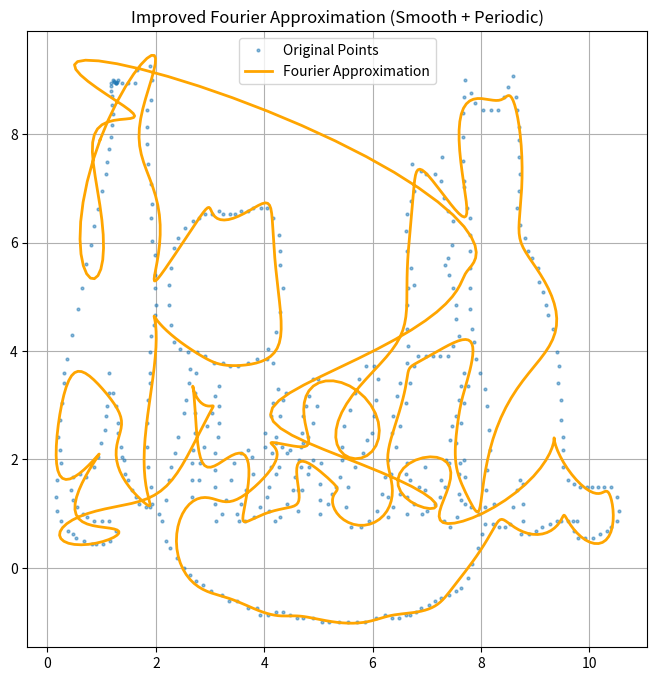

This figure's Python source:
import numpy as np
import matplotlib.pyplot as plt
from scipy.spatial.distance import cdist

# === 1. Load data ===
raw_data = """
1.2562814070351758, 8.944099378881987
1.3819095477386933, 8.944099378881987
1.482412060301507, 8.944099378881987
1.608040201005025, 8.944099378881987
1.658291457286432, 9.19254658385093
1.8844221105527637, 9.254658385093167
1.9346733668341707, 9.006211180124222
1.9095477386934672, 8.633540372670806
1.8341708542713566, 8.4472049689441
1.8341708542713566, 8.136645962732917
1.8341708542713566, 7.826086956521738
1.8592964824120597, 7.453416149068323
1.9095477386934672, 7.0807453416149055
1.9346733668341707, 6.708074534161488
1.9095477386934672, 6.459627329192546
1.9346733668341707, 6.024844720496894
1.9849246231155777, 5.776397515527947
1.9849246231155777, 5.403726708074533
1.9849246231155777, 5.155279503105589
2.236180904522613, 5.217391304347824
2.28643216080402, 5.527950310559007
2.336683417085427, 5.90062111801242
2.4120603015075375, 6.086956521739129
2.5376884422110546, 6.273291925465838
2.6884422110552757, 6.397515527950308
2.7889447236180906, 6.459627329192546
2.914572864321608, 6.521739130434781
3.040201005025125, 6.521739130434781
3.165829145728643, 6.583850931677018
3.241206030150753, 6.521739130434781
3.366834170854271, 6.521739130434781
3.467336683417085, 6.521739130434781
3.567839195979899, 6.583850931677018
3.693467336683417, 6.583850931677018
3.7939698492462304, 6.645962732919253
3.9447236180904524, 6.645962732919253
4.0452261306532655, 6.645962732919253
4.1708542713567835, 6.459627329192546
4.271356783919598, 6.149068322981364
4.296482412060302, 5.838509316770185
4.296482412060302, 5.590062111801242
4.346733668341708, 5.155279503105589
4.296482412060302, 4.720496894409937
4.221105527638191, 4.34782608695652
4.0703517587939695, 4.0372670807453375
4.0452261306532655, 3.8509316770186324
4.1708542713567835, 3.7888198757763973
3.8693467336683414, 3.8509316770186324
3.693467336683417, 3.7888198757763973
3.517587939698492, 3.7267080745341588
3.366834170854271, 3.7267080745341588
3.241206030150753, 3.7888198757763973
3.065326633165829, 3.7888198757763973
2.914572864321608, 3.9130434782608674
2.7638190954773867, 3.9751552795031024
2.5879396984924625, 3.9751552795031024
2.437185929648241, 4.0372670807453375
2.336683417085427, 4.161490683229811
2.28643216080402, 4.47204968944099
1.9597989949748742, 4.47204968944099
1.9849246231155777, 4.658385093167702
2.0100502512562812, 4.844720496894407
2.236180904522613, 4.844720496894407
1.9095477386934672, 4.285714285714285
1.8844221105527637, 3.9751552795031024
1.8844221105527637, 3.602484472049685
1.8844221105527637, 3.41614906832298
1.8592964824120597, 3.1055900621117978
1.8341708542713566, 2.670807453416149
1.8341708542713566, 2.236024844720493
1.8592964824120597, 1.8633540372670794
1.9095477386934672, 1.490683229813662
1.9346733668341707, 1.1801242236024834
1.8844221105527637, 1.1180124223602448
1.809045226130653, 1.1180124223602448
1.6834170854271355, 1.1801242236024834
1.6331658291457285, 1.3043478260869534
1.557788944723618, 1.4285714285714235
1.482412060301507, 1.6149068322981357
1.4321608040201004, 1.7391304347826093
1.4070351758793969, 1.9875776397515494
1.3819095477386933, 2.049689440993788
1.3567839195979898, 2.236024844720493
1.3065326633165828, 2.484472049689437
1.3065326633165828, 2.670807453416149
1.0804020100502512, 2.795031055900619
1.1055276381909547, 2.9813664596273277
1.2562814070351758, 2.9813664596273277
1.2060301507537687, 3.2298136645962714
1.1306532663316582, 3.2298136645962714
1.1306532663316582, 3.602484472049685
0.3517587939698492, 3.8509316770186324
0.3015075376884422, 3.602484472049685
0.3015075376884422, 3.41614906832298
0.27638190954773867, 3.0434782608695627
0.22613065326633164, 2.732919254658384
0.2010050251256279, 2.4223602484472018
0.22613065326633164, 2.173913043478258
0.25125628140703515, 1.9254658385093144
0.1758793969849246, 1.6149068322981357
0.4773869346733668, 1.6770186335403707
0.6030150753768844, 1.7391304347826093
0.7035175879396984, 1.6770186335403707
0.8542713567839195, 1.8633540372670794
0.9296482412060301, 2.049689440993788
0.9798994974874371, 2.298136645962728
1.0552763819095476, 2.5465838509316754
0.42713567839195976, 1.4285714285714235
0.4773869346733668, 1.2422360248447184
0.5527638190954773, 1.1180124223602448
0.6532663316582914, 0.9937888198757747
0.728643216080402, 0.9316770186335397
0.8542713567839195, 0.8695652173913047
1.0050251256281406, 0.8695652173913047
1.1306532663316582, 0.8695652173913047
1.2562814070351758, 0.683229813664596
1.1557788944723617, 0.4968944099378838
1.0301507537688441, 0.4347826086956488
0.9045226130653266, 0.4347826086956488
0.8291457286432156, 0.4347826086956488
0.6783919597989949, 0.4968944099378838
0.5276381909547736, 0.5590062111801188
0.4773869346733668, 0.6211180124223574
0.37688442211055273, 0.683229813664596
0.25125628140703515, 0.8695652173913047
0.1758793969849246, 1.0559006211180098
0.1507537688442211, 1.3043478260869534
2.0603015075376883, 0.9937888198757747
2.1105527638190953, 0.8695652173913047
2.185929648241206, 1.2422360248447184
2.236180904522613, 1.6149068322981357
2.28643216080402, 1.8633540372670794
2.3618090452261304, 2.111801242236023
2.4120603015075375, 2.4223602484472018
2.7135678391959797, 2.484472049689437
2.9396984924623117, 2.608695652173914
3.165829145728643, 2.670807453416149
3.040201005025125, 2.857142857142854
3.165829145728643, 2.9813664596273277
3.090452261306532, 3.167701863354033
3.165829145728643, 3.354037267080745
2.7135678391959797, 3.2298136645962714
2.5628140703517586, 3.1055900621117978
2.512562814070351, 2.857142857142854
2.7135678391959797, 2.857142857142854
2.6130653266331656, 3.41614906832298
2.7386934673366827, 3.602484472049685
2.6381909547738696, 3.6645962732919237
3.14070351758794, 2.4223602484472018
2.889447236180904, 2.236024844720493
2.6884422110552757, 2.173913043478258
2.6633165829145726, 1.9254658385093144
2.8140703517587937, 1.9254658385093144
3.090452261306532, 1.8012422360248443
3.090452261306532, 2.111801242236023
3.442211055276381, 1.9254658385093144
3.567839195979899, 2.111801242236023
3.693467336683417, 2.173913043478258
3.7688442211055273, 2.049689440993788
3.7939698492462304, 1.7391304347826093
3.6683417085427132, 1.4285714285714235
3.567839195979899, 1.1801242236024834
3.492462311557788, 0.9937888198757747
3.542713567839196, 0.8695652173913047
3.6432160804020093, 0.8695652173913047
3.8190954773869343, 0.9316770186335397
3.9195979899497484, 1.1180124223602448
4.0954773869346734, 1.0559006211180098
4.195979899497487, 0.8695652173913047
4.296482412060302, 0.9316770186335397
4.422110552763818, 1.1801242236024834
4.623115577889447, 1.0559006211180098
4.623115577889447, 1.4285714285714235
4.698492462311557, 1.4285714285714235
4.522613065326633, 1.4285714285714235
4.57286432160804, 1.6770186335403707
4.673366834170854, 1.8633540372670794
4.648241206030151, 1.9875776397515494
4.824120603015075, 1.8633540372670794
4.798994974874371, 1.7391304347826093
4.899497487437185, 1.9875776397515494
5.050251256281407, 1.9254658385093144
5.025125628140703, 1.5527950310558971
5.251256281407035, 1.3664596273291885
5.326633165829145, 1.490683229813662
5.402010050251256, 1.6770186335403707
5.552763819095477, 1.490683229813662
5.502512562814069, 1.1180124223602448
5.175879396984923, 1.1801242236024834
5.025125628140703, 1.2422360248447184
5.025125628140703, 0.9937888198757747
5.603015075376884, 0.745341614906831
5.7788944723618085, 0.745341614906831
5.92964824120603, 0.8695652173913047
6.080402010050251, 1.0559006211180098
6.281407035175879, 0.9316770186335397
6.381909547738693, 1.1180124223602448
6.281407035175879, 1.3043478260869534
6.180904522613065, 1.3664596273291885
6.231155778894472, 1.6770186335403707
6.331658291457286, 1.7391304347826093
6.281407035175879, 1.9875776397515494
6.4321608040201, 2.236024844720493
6.35678391959799, 2.484472049689437
6.50753768844221, 2.608695652173914
6.381909547738693, 2.795031055900619
6.608040201005026, 3.0434782608695627
6.457286432160803, 3.167701863354033
6.50753768844221, 3.41614906832298
6.683417085427135, 3.41614906832298
6.758793969849246, 3.7267080745341588
6.633165829145729, 3.7888198757763973
6.834170854271355, 3.9130434782608674
6.984924623115577, 3.9130434782608674
7.110552763819094, 3.9130434782608674
7.2361809045226115, 3.9130434782608674
7.3869346733668335, 3.9130434782608674
7.487437185929648, 4.099378881987576
7.587939698492462, 4.285714285714285
7.839195979899498, 4.409937888198755
7.864321608040201, 4.161490683229811
7.914572864321607, 3.8509316770186324
7.989949748743718, 3.602484472049685
7.688442211055274, 3.602484472049685
7.638190954773868, 3.354037267080745
7.763819095477387, 3.354037267080745
7.587939698492462, 3.1055900621117978
7.688442211055274, 3.0434782608695627
7.537688442211054, 2.795031055900619
7.638190954773868, 2.670807453416149
7.4623115577889445, 2.608695652173914
7.437185929648241, 2.3602484472049667
7.537688442211054, 2.298136645962728
7.688442211055274, 1.9875776397515494
7.613065326633165, 1.9254658385093144
7.587939698492462, 1.7391304347826093
7.7135678391959805, 1.6770186335403707
7.587939698492462, 1.3664596273291885
7.638190954773868, 1.2422360248447184
7.7135678391959805, 1.1801242236024834
7.814070351758793, 1.1180124223602448
7.964824120603013, 0.9937888198757747
8.065326633165828, 1.1180124223602448
8.241206030150753, 1.1801242236024834
8.090452261306531, 1.4285714285714235
8.115577889447238, 1.8012422360248443
8.165829145728644, 2.173913043478258
8.14070351758794, 2.5465838509316754
8.115577889447238, 2.9813664596273277
8.065326633165828, 3.2919254658385064
9.422110552763819, 3.41614906832298
9.447236180904522, 3.7267080745341588
9.396984924623116, 3.9751552795031024
9.321608040201003, 4.409937888198755
9.246231155778894, 4.658385093167702
9.195979899497488, 4.844720496894407
9.145728643216078, 5.093167701863354
9.070351758793969, 5.279503105590059
9.045226130653266, 5.527950310559007
8.944723618090453, 5.714285714285712
8.86934673366834, 5.838509316770185
8.819095477386934, 6.086956521739129
8.718592964824118, 6.335403726708073
8.668341708542712, 6.645962732919253
8.693467336683415, 6.956521739130434
8.718592964824118, 7.267080745341612
8.693467336683415, 7.577639751552795
8.693467336683415, 7.888198757763975
8.693467336683415, 8.136645962732917
8.668341708542712, 8.4472049689441
8.64321608040201, 8.695652173913041
8.417085427135678, 8.695652173913041
8.492462311557787, 8.881987577639752
8.592964824120603, 9.068322981366459
8.316582914572862, 8.4472049689441
8.190954773869347, 8.4472049689441
8.040201005025125, 8.4472049689441
7.889447236180904, 8.57142857142857
7.814070351758793, 8.75776397515528
7.688442211055274, 8.695652173913041
7.663316582914571, 8.385093167701863
7.663316582914571, 7.95031055900621
7.663316582914571, 7.515527950310558
7.688442211055274, 7.142857142857141
7.688442211055274, 7.0186335403726705
7.738693467336684, 6.645962732919253
7.78894472361809, 6.459627329192546
7.487437185929648, 6.397515527950308
7.3869346733668335, 6.583850931677018
7.3115577889447225, 6.83229813664596
7.261306532663315, 7.142857142857141
7.160804020100502, 7.267080745341612
6.984924623115577, 7.267080745341612
6.884422110552763, 7.329192546583849
6.733668341708543, 7.453416149068323
6.758793969849246, 6.956521739130434
6.708542713567838, 6.770186335403725
6.633165829145729, 6.521739130434781
6.608040201005026, 6.211180124223603
6.633165829145729, 5.838509316770185
6.708542713567838, 5.527950310559007
6.758793969849246, 5.217391304347824
6.658291457286432, 5.155279503105589
6.633165829145729, 4.844720496894407
6.633165829145729, 4.409937888198755
6.658291457286432, 4.099378881987576
6.030150753768844, 3.7267080745341588
5.879396984924623, 3.7267080745341588
5.7537688442211055, 3.478260869565215
5.6783919597989945, 3.2298136645962714
5.57788944723618, 2.9192546583850927
5.477386934673366, 2.608695652173914
5.427135678391959, 2.236024844720493
5.427135678391959, 1.9875776397515494
5.6783919597989945, 1.8633540372670794
5.829145728643216, 2.111801242236023
5.904522613065326, 2.3602484472049667
5.979899497487437, 2.484472049689437
6.030150753768844, 2.795031055900619
6.055276381909547, 3.1055900621117978
6.105527638190954, 3.478260869565215
5, 3.478260869565215
4.899497487437185, 3.478260869565215
4.824120603015075, 3.167701863354033
4.773869346733668, 2.9813664596273277
4.723618090452261, 2.795031055900619
4.899497487437185, 2.670807453416149
4.798994974874371, 2.4223602484472018
4.698492462311557, 2.484472049689437
4.723618090452261, 2.298136645962728
4.673366834170854, 2.236024844720493
4.472361809045226, 2.173913043478258
4.422110552763818, 2.111801242236023
4.321608040201005, 2.236024844720493
4.221105527638191, 2.298136645962728
4.221105527638191, 2.4223602484472018
4.0201005025125625, 2.484472049689437
4.0201005025125625, 2.236024844720493
4.14572864321608, 2.111801242236023
4.1206030150753765, 1.8633540372670794
4.271356783919598, 1.8633540372670794
4.221105527638191, 1.7391304347826093
4.0954773869346734, 1.490683229813662
4.0452261306532655, 1.3043478260869534
3.391959798994974, 1.6149068322981357
3.090452261306532, 1.490683229813662
3.090452261306532, 1.1801242236024834
3.29145728643216, 1.2422360248447184
3.21608040201005, 0.9937888198757747
3.115577889447235, 0.8695652173913047
2.6633165829145726, 1.3043478260869534
2.6633165829145726, 1.6149068322981357
2.7889447236180906, 1.6149068322981357
2.185929648241206, 0.4968944099378838
2.2613065326633164, 0.37267080745341374
2.386934673366834, 0.1863354037267051
2.512562814070351, 0
2.6381909547738696, -0.12422360248447362
2.7386934673366827, -0.24844720496894368
2.8643216080402008, -0.3105590062111858
3.015075376884422, -0.4347826086956559
3.21608040201005, -0.4968944099378909
3.341708542713568, -0.6211180124223645
3.492462311557788, -0.6211180124223645
3.693467336683417, -0.7453416149068346
3.8693467336683414, -0.7453416149068346
3.9195979899497484, -0.8695652173913082
4.0703517587939695, -0.8695652173913082
4.221105527638191, -0.8074534161490696
4.346733668341708, -0.8074534161490696
4.472361809045226, -0.8695652173913082
4.597989949748743, -0.9316770186335432
4.723618090452261, -0.9316770186335432
4.899497487437185, -0.9316770186335432
5.07537688442211, -0.9937888198757783
5.201005025125628, -0.9937888198757783
5.376884422110552, -0.9937888198757783
5.552763819095477, -0.9937888198757783
5.7035175879396975, -0.9937888198757783
5.854271356783919, -0.9937888198757783
6.055276381909547, -0.9316770186335432
6.231155778894472, -0.8695652173913082
6.35678391959799, -0.9316770186335432
6.482412060301506, -0.9316770186335432
6.608040201005026, -0.8695652173913082
6.683417085427135, -0.8695652173913082
6.809045226130652, -0.8074534161490696
6.884422110552763, -0.7453416149068346
7.035175879396985, -0.6832298136645996
7.160804020100502, -0.6211180124223645
7.261306532663315, -0.559006211180126
7.412060301507537, -0.4968944099378909
7.537688442211054, -0.4347826086956559
7.638190954773868, -0.37267080745342085
7.763819095477387, -0.18633540372670865
7.839195979899498, 0.06211180124223503
7.93969849246231, 0.37267080745341374
8.015075376884422, 0.6211180124223574
8.065326633165828, 0.8074534161490661
8.21608040201005, 0.8074534161490661
8.341708542713565, 0.745341614906831
8.442211055276381, 0.745341614906831
8.542713567839197, 0.8074534161490661
8.768844221105525, 0.8695652173913047
8.743718592964822, 0.6211180124223574
8.894472361809044, 0.6211180124223574
9.020100502512562, 0.683229813664596
9.120603015075375, 0.745341614906831
9.271356783919597, 0.8074534161490661
9.396984924623116, 0.8695652173913047
9.472361809045225, 0.8695652173913047
9.597989949748744, 0.8695652173913047
9.698492462311556, 0.8695652173913047
9.773869346733669, 0.8695652173913047
9.723618090452259, 0.683229813664596
9.798994974874372, 0.5590062111801188
9.924623115577887, 0.5590062111801188
10.07537688442211, 0.5590062111801188
10.201005025125628, 0.6211180124223574
10.326633165829147, 0.683229813664596
10.402010050251256, 0.745341614906831
10.502512562814069, 0.8695652173913047
10.552763819095475, 1.0559006211180098
10.502512562814069, 1.3043478260869534
10.402010050251256, 1.490683229813662
10.276381909547737, 1.490683229813662
10.150753768844218, 1.490683229813662
10.050251256281406, 1.490683229813662
9.949748743718594, 1.490683229813662
9.824120603015075, 1.490683229813662
9.723618090452259, 1.5527950310558971
9.597989949748744, 1.6149068322981357
9.522613065326631, 1.8633540372670794
9.522613065326631, 2.173913043478258
9.522613065326631, 2.4223602484472018
9.472361809045225, 2.732919254658384
9.472361809045225, 3.1055900621117978
8.718592964824118, 1.6149068322981357
8.768844221105525, 1.5527950310558971
8.668341708542712, 1.4285714285714235
8.768844221105525, 1.1801242236024834
8.592964824120603, 1.1180124223602448
7.562814070351759, 0.9316770186335397
7.437185929648241, 0.745341614906831
7.3115577889447225, 0.8695652173913047
7.160804020100502, 1.1801242236024834
7.2361809045226115, 1.3043478260869534
7.336683417085427, 1.490683229813662
7.261306532663315, 1.6149068322981357
7.412060301507537, 1.9254658385093144
7.36180904522613, 1.9875776397515494
6.959798994974874, 1.8633540372670794
6.633165829145729, 1.9254658385093144
6.608040201005026, 1.7391304347826093
6.683417085427135, 1.6149068322981357
6.859296482412058, 1.490683229813662
6.959798994974874, 1.4285714285714235
6.758793969849246, 1.1801242236024834
6.633165829145729, 1.3043478260869534
6.50753768844221, 1.3664596273291885
6.633165829145729, 0.9937888198757747
6.909547738693466, 0.9937888198757747
7.010050251256282, 1.0559006211180098
4.974874371859296, 2.9813664596273277
4.396984924623115, 3.2298136645962714
4.346733668341708, 3.1055900621117978
4.1708542713567835, 3.0434782608695627
4.1206030150753765, 2.795031055900619
4.296482412060302, 2.795031055900619
4.2462311557788945, 3.2919254658385064
7.537688442211054, 4.596273291925463
7.537688442211054, 4.844720496894407
7.78894472361809, 4.782608695652172
7.78894472361809, 5.155279503105589
7.487437185929648, 5.155279503105589
7.412060301507537, 5.403726708074533
7.336683417085427, 5.590062111801242
7.3869346733668335, 5.714285714285712
7.4623115577889445, 5.962732919254659
7.78894472361809, 5.838509316770185
7.78894472361809, 6.149068322981364
7.78894472361809, 5.527950310559007
7.2864321608040195, 7.577639751552795
7.7135678391959805, 9.006211180124222
1.8341708542713566, 9.565217391304346
1.708542713567839, 9.565217391304346
1.758793969849246, 9.68944099378882
1.0552763819095476, 9.254658385093167
0.9547738693467336, 9.316770186335404
1.1557788944723617, 9.068322981366459
0.9296482412060301, 8.944099378881987
0.9798994974874371, 8.75776397515528
1.0050251256281406, 8.509316770186334
1.0804020100502512, 8.260869565217389
1.1055276381909547, 7.95031055900621
1.1306532663316582, 7.63975155279503
1.1055276381909547, 7.329192546583849
1.1055276381909547, 7.0186335403726705
1.0552763819095476, 6.770186335403725
1.0050251256281406, 6.521739130434781
0.9798994974874371, 6.335403726708073
0.879396984924623, 6.024844720496894
0.8040201005025125, 5.714285714285712
0.728643216080402, 5.465838509316768
0.6783919597989949, 5.217391304347824
0.6030150753768844, 4.968944099378881
0.5527638190954773, 4.658385093167702
0.5025125628140703, 4.409937888198755
0.42713567839195976, 4.099378881987576

"""  # NOTE: Replace '...' with the rest of your full raw_data

# === 2. Parse data ===
points = np.array([[float(x) for x in line.split(',')] for line in raw_data.strip().split('\n')])

# === 2.1 Reorder points to form a smooth path ===
def reorder_points(points):
    ordered = [points[0]]
    remaining = points[1:].tolist()
    while remaining:
        last = ordered[-1]
        dists = cdist([last], remaining)
        next_index = np.argmin(dists)
        ordered.append(remaining.pop(next_index))
    return np.array(ordered)

points = reorder_points(points)

# === 2.2 Smoothly close the loop ===
fade_len = int(0.05 * len(points))  # Last 5% of points
for i in range(1, fade_len + 1):
    alpha = i / fade_len
    points[-i] = (1 - alpha) * points[-i] + alpha * points[0]
points = np.vstack([points, points[0]])  # Close loop

# === 2.3 Arc-length parameterization ===
x_vals, y_vals = points[:, 0], points[:, 1]
N = len(x_vals)
distances = np.sqrt(np.diff(x_vals)**2 + np.diff(y_vals)**2)
t_uniform = np.concatenate([[0], np.cumsum(distances)])
t_uniform /= t_uniform[-1]

# === 3. Fourier coefficient generator ===
def get_fourier_coeffs(f, num_terms=50):
    f_fft = np.fft.fft(f) / N
    a0 = f_fft[0].real
    an = 2 * f_fft[1:num_terms + 1].real
    bn = -2 * f_fft[1:num_terms + 1].imag
    return a0, an, bn

# === 4. Reconstruct function from coefficients ===
def reconstruct_fourier(a0, an, bn, t):
    f = np.full_like(t, a0)
    for n in range(1, len(an) + 1):
        f += an[n - 1] * np.cos(2 * np.pi * n * t) + bn[n - 1] * np.sin(2 * np.pi * n * t)
    return f

# === 5. Compute Fourier coefficients ===
num_terms = 50
x0, ax, bx = get_fourier_coeffs(x_vals, num_terms)
y0, ay, by = get_fourier_coeffs(y_vals, num_terms)

# === 6. Plot the reconstructed curve ===
t_plot = np.linspace(0, 1, 1000)
x_recon = reconstruct_fourier(x0, ax, bx, t_plot)
y_recon = reconstruct_fourier(y0, ay, by, t_plot)

plt.figure(figsize=(8, 8))
plt.plot(x_vals, y_vals, 'o', markersize=2, alpha=0.5, label='Original Points')
plt.plot(x_recon, y_recon, '-', linewidth=2, color='orange', label='Fourier Approximation')
plt.title('Improved Fourier Approximation (Smooth + Periodic)')
plt.axis('equal')
plt.grid(True)
plt.legend()
plt.show()
